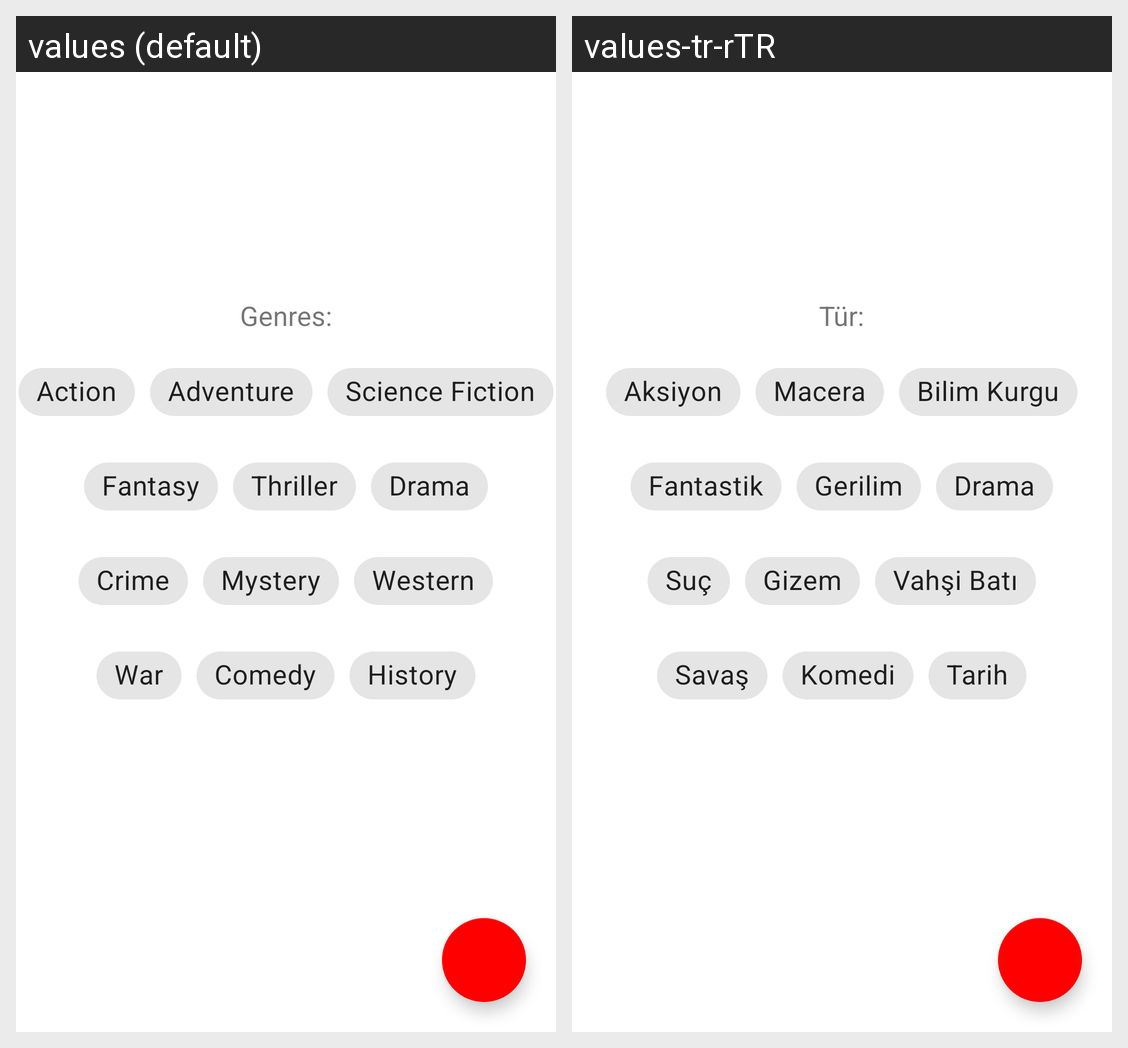

Strings drawn on this Android screen and how each of the app's shown locales translates them:
Android screen res/layout/fragment_search.xml rendered under 2 locales, left to right: values (default), values-tr-rTR. Device: Nexus 5 (rendered at 1080×1920; each locale shown at half size, 540×960, under a caption strip naming it); theme AppTheme.
Strings drawn on this screen, with the default value and each locale's value (text and hints the layout hard-codes, and strings that could not be matched under every locale, appear in the picture but are not listed):

addtur
  values: Genres:
  values-tr-rTR: Tür:

turaction
  values: Action
  values-tr-rTR: Aksiyon

turadventure
  values: Adventure
  values-tr-rTR: Macera

turscience
  values: Science Fiction
  values-tr-rTR: Bilim Kurgu

turfantasy
  values: Fantasy
  values-tr-rTR: Fantastik

turthriller
  values: Thriller
  values-tr-rTR: Gerilim

turdrama
  values: Drama
  values-tr-rTR: Drama

turcrime
  values: Crime
  values-tr-rTR: Suç

turmystery
  values: Mystery
  values-tr-rTR: Gizem

turwestern
  values: Western
  values-tr-rTR: Vahşi Batı

turwar
  values: War
  values-tr-rTR: Savaş

turcomedy
  values: Comedy
  values-tr-rTR: Komedi

turhistory
  values: History
  values-tr-rTR: Tarih
